Run: headless pygame with SDL's dummy video driver; simulated clock (each Clock.tick advances the game by its frame time, no real sleeping); random seed 0; keys injected as events and as key.get_pressed() state; mouse plan: one left click at the window centre at the start of phase 2, then a move to the lower-right quarter at the start of phase 3.
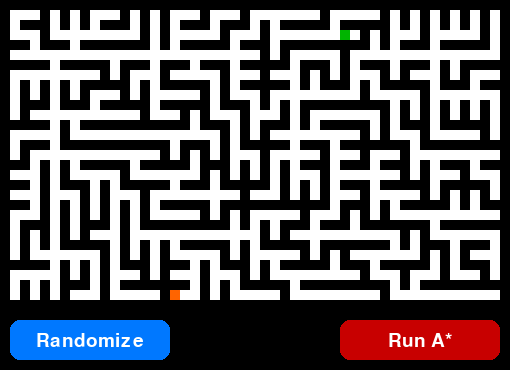
Frame 1 of 4 · flips 1–60 · no input
Frame 2 of 4 · flips 61–180 · clicked the window centre · tapped SPACE, RETURN · held RIGHT (→), D · screen unchanged from frame 1, image omitted
Frame 3 of 4 · flips 181–300 · moved the mouse to the lower-right quarter · held DOWN (↓), S · screen unchanged from frame 2, image omitted
Frame 4 of 4 · flips 301–420 · held LEFT (←), A, UP (↑), W · screen unchanged from frame 3, image omitted

The pygame program that drew these frames:

import pygame
import random
import heapq

# Maze settings
W, H = 51, 31
CELL = 10
UI_HEIGHT = 60

pygame.init()
screen = pygame.display.set_mode((W * CELL, H * CELL + UI_HEIGHT))
pygame.display.set_caption("Maze Generator Solver")
font = pygame.font.SysFont(None, 28)

# Maze
maze = [[1 for _ in range(W)] for _ in range(H)]

def neighbors(x, y):
    dirs = [(2,0), (-2,0), (0,2), (0,-2)]
    for dx, dy in dirs:
        nx, ny = x + dx, y + dy
        if 0 <= nx < W and 0 <= ny < H:
            yield nx, ny, dx, dy

# Prim's algorithm
sx, sy = 1, 1
maze[sy][sx] = 0
walls = []

for nx, ny, dx, dy in neighbors(sx, sy):
    walls.append((nx, ny, dx, dy))

while walls:
    nx, ny, dx, dy = random.choice(walls)
    walls.remove((nx, ny, dx, dy))
    if maze[ny][nx] == 1:
        mx, my = nx - dx//2, ny - dy//2
        maze[my][mx] = 0
        maze[ny][nx] = 0
        for fx, fy, fdx, fdy in neighbors(nx, ny):
            if maze[fy][fx] == 1:
                walls.append((fx, fy, fdx, fdy))

# Borders
for x in range(W):
    maze[0][x] = maze[H-1][x] = 1
for y in range(H):
    maze[y][0] = maze[y][W-1] = 1

# Randomize start & goal
def randomize_positions():
    global start_x, start_y, goal_x, goal_y, path
    path = []
    path_cells = [(x, y) for y in range(1, H-1) for x in range(1, W-1) if maze[y][x] == 0]
    start_x, start_y = random.choice(path_cells)
    path_cells.remove((start_x, start_y))
    goal_x, goal_y = random.choice(path_cells)

randomize_positions()

# Buttons
button_randomize = pygame.Rect(10, H*CELL + 10, 160, 40)  # bottom-left
button_a_star   = pygame.Rect(W*CELL - 170, H*CELL + 10, 160, 40)  # bottom-right

# A* algorithm
def astar(start, goal):
    open_set = []
    heapq.heappush(open_set, (0, start))
    came_from = {}
    g_score = {start: 0}

    def heuristic(a, b):
        return abs(a[0]-b[0]) + abs(a[1]-b[1])

    while open_set:
        _, current = heapq.heappop(open_set)
        if current == goal:
            path = []
            while current in came_from:
                path.append(current)
                current = came_from[current]
            path.append(start)
            path.reverse()
            return path

        x, y = current
        for dx, dy in [(0,1),(0,-1),(1,0),(-1,0)]:
            nx, ny = x+dx, y+dy
            if 0 <= nx < W and 0 <= ny < H and maze[ny][nx] == 0:
                neighbor = (nx, ny)
                tentative_g = g_score[current] + 1
                if neighbor not in g_score or tentative_g < g_score[neighbor]:
                    g_score[neighbor] = tentative_g
                    f_score = tentative_g + heuristic(neighbor, goal)
                    heapq.heappush(open_set, (f_score, neighbor))
                    came_from[neighbor] = current
    return []

path = []

# Helper to draw styled button
def draw_button(rect, text, base_color, hover_color):
    mouse_pos = pygame.mouse.get_pos()
    color = hover_color if rect.collidepoint(mouse_pos) else base_color
    pygame.draw.rect(screen, color, rect, border_radius=10)
    text_surf = font.render(text, True, (255, 255, 255))
    text_rect = text_surf.get_rect(center=rect.center)
    screen.blit(text_surf, text_rect)

# Main loop
running = True
while running:
    for event in pygame.event.get():
        if event.type == pygame.QUIT:
            running = False
        if event.type == pygame.MOUSEBUTTONDOWN:
            if button_randomize.collidepoint(event.pos):
                randomize_positions()
            elif button_a_star.collidepoint(event.pos):
                path = astar((start_x, start_y), (goal_x, goal_y))

    # Draw maze
    for y in range(H):
        for x in range(W):
            if (x, y) == (start_x, start_y):
                color = (0, 180, 0)  # green start
            elif (x, y) == (goal_x, goal_y):
                color = (255, 100, 0)  # orange goal
            elif (x, y) in path:
                color = (250, 250, 0)  # gold path
            else:
                color = (255, 255, 255) if maze[y][x] == 0 else (0, 0, 0)
            pygame.draw.rect(screen, color, (x*CELL, y*CELL, CELL, CELL))

    # Draw buttons with hover effect
    draw_button(button_randomize, "Randomize", (0, 120, 255), (0, 180, 255))
    draw_button(button_a_star, "Run A*", (200, 0, 0), (255, 50, 50))

    pygame.display.flip()

pygame.quit()
